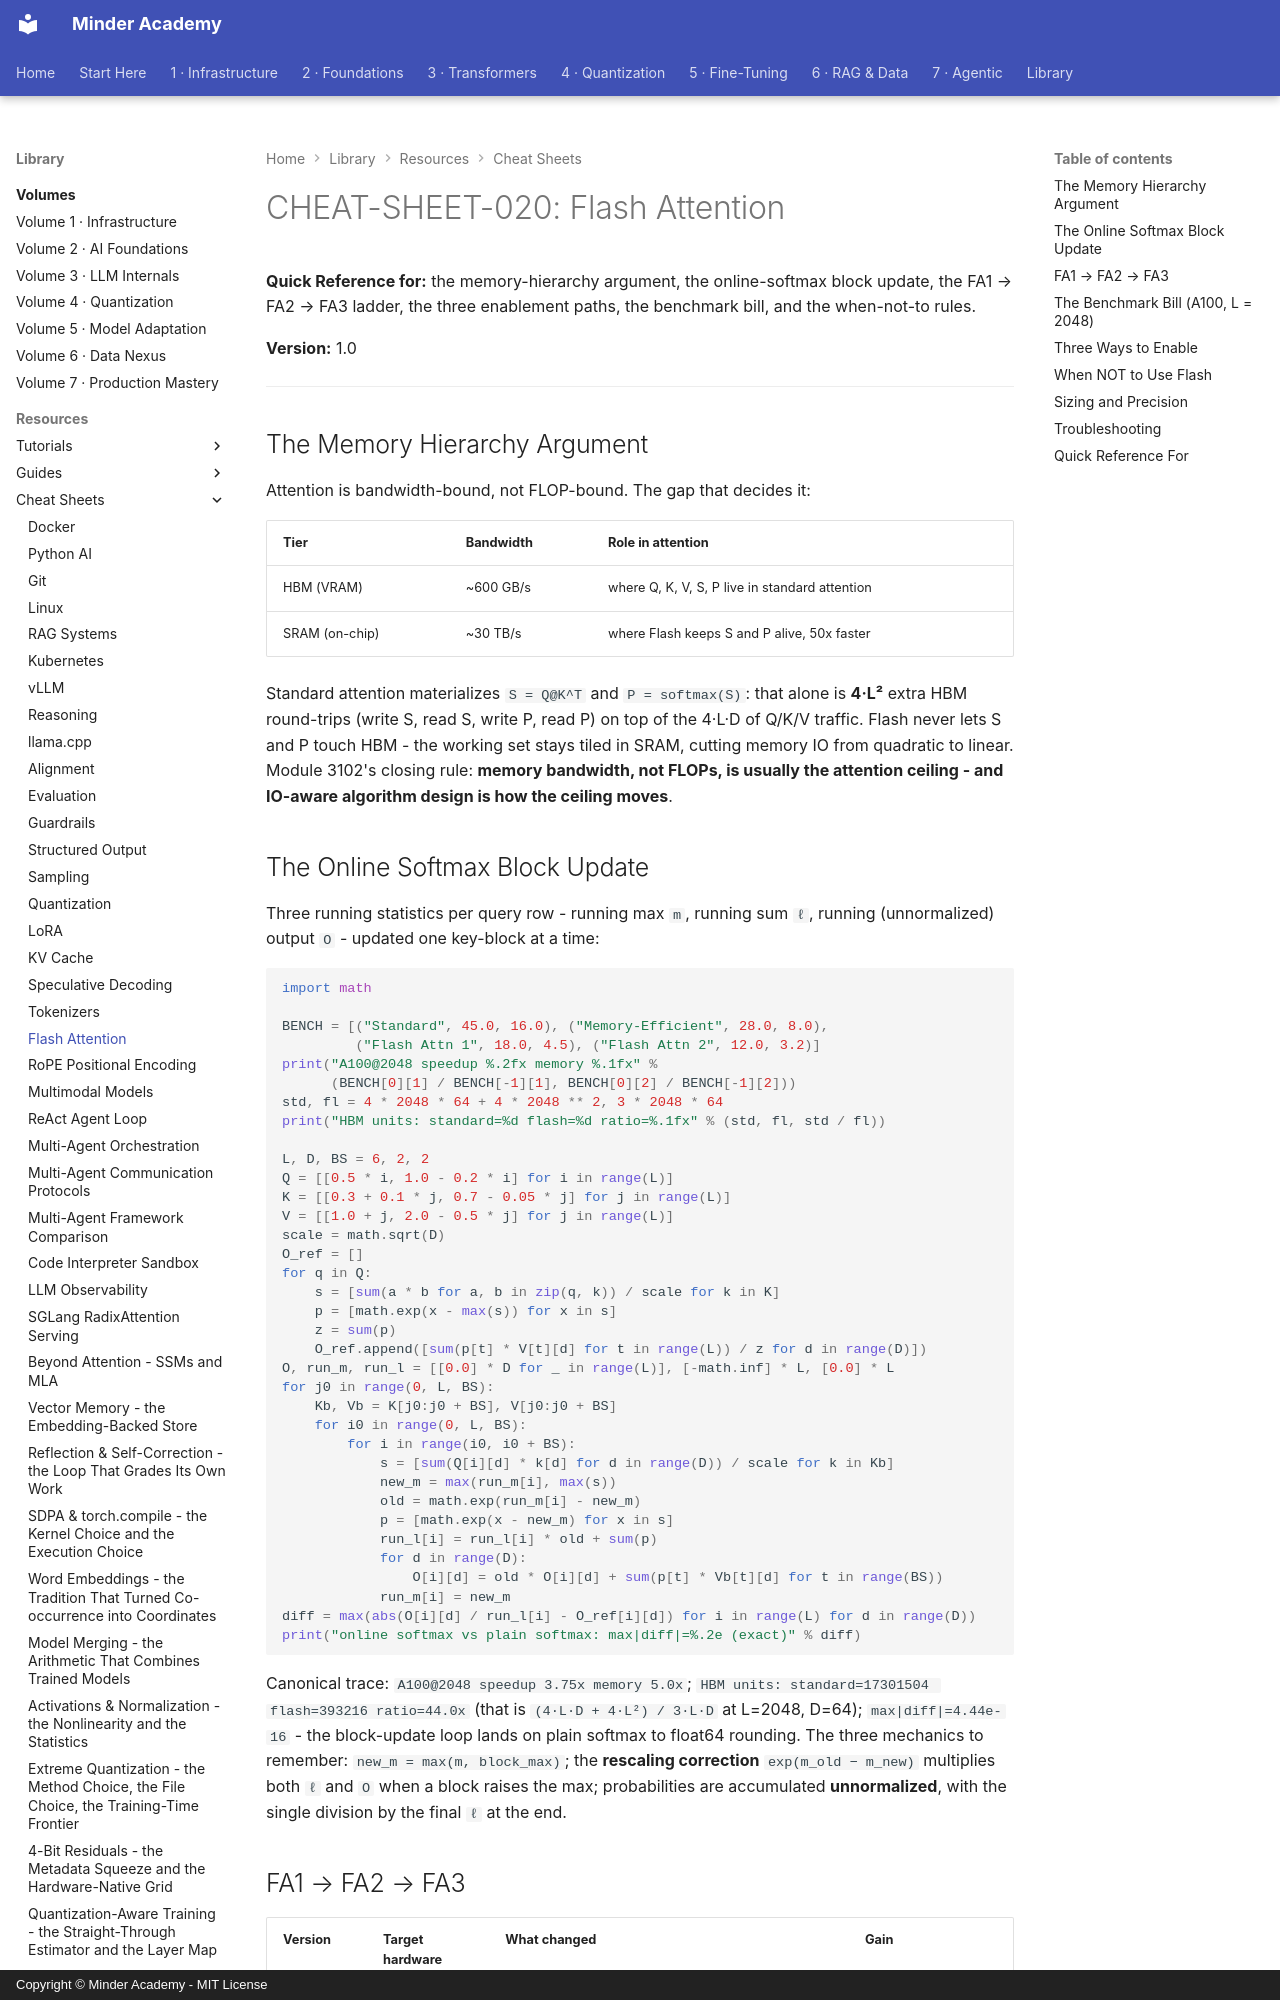

repository: minderhq/academy · page: learning-resources/cheat-sheets/CHEAT-SHEET-020-Flash-Attention/index.html · generator: mkdocs · copyright: Copyright © Minder Academy - MIT License

---
Document ID: CHEAT-SHEET-020
Title: "CHEAT-SHEET-020: Flash Attention"
Last Updated: 2026-10-11
Status: Complete
Difficulty: Advanced
Tags: ['cheatsheet', 'attention', 'flash-attention', 'gpu', 'transformers']
---

# CHEAT-SHEET-020: Flash Attention

**Quick Reference for:** the memory-hierarchy argument, the online-softmax block update, the FA1 → FA2 → FA3 ladder, the three enablement paths, the benchmark bill, and the when-not-to rules.

**Version:** 1.0

---

## The Memory Hierarchy Argument

Attention is bandwidth-bound, not FLOP-bound. The gap that decides it:

| Tier | Bandwidth | Role in attention |
|---|---|---|
| HBM (VRAM) | ~600 GB/s | where Q, K, V, S, P live in standard attention |
| SRAM (on-chip) | ~30 TB/s | where Flash keeps S and P alive, 50x faster |

Standard attention materializes `S = Q@K^T` and `P = softmax(S)`: that alone is **4·L²** extra HBM round-trips (write S, read S, write P, read P) on top of the 4·L·D of Q/K/V traffic. Flash never lets S and P touch HBM - the working set stays tiled in SRAM, cutting memory IO from quadratic to linear. Module 3102's closing rule: **memory bandwidth, not FLOPs, is usually the attention ceiling - and IO-aware algorithm design is how the ceiling moves**.
